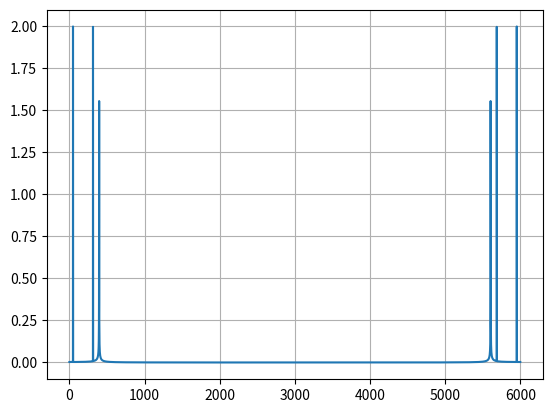

Write the Python code that produced this figure.
from scipy.fft import fft
import numpy as np
import matplotlib.pyplot as plt
import math
# Number of sample points
N = 6000
# sample spacing
T = 1.0 / 5000.0
x = np.linspace(0.0, N*T, N)
y = np.sin(261.626 * 2.0 * math.pi * x) + np.sin(329.628 * 2.0 * math.pi * x) + np.sin(39.995 * 2.0 * math.pi * x)
yf = fft(y)
xf = np.linspace(0.0, 625, N//8)

plt.plot( 4.0/N * np.abs(yf))

plt.grid()
plt.show()